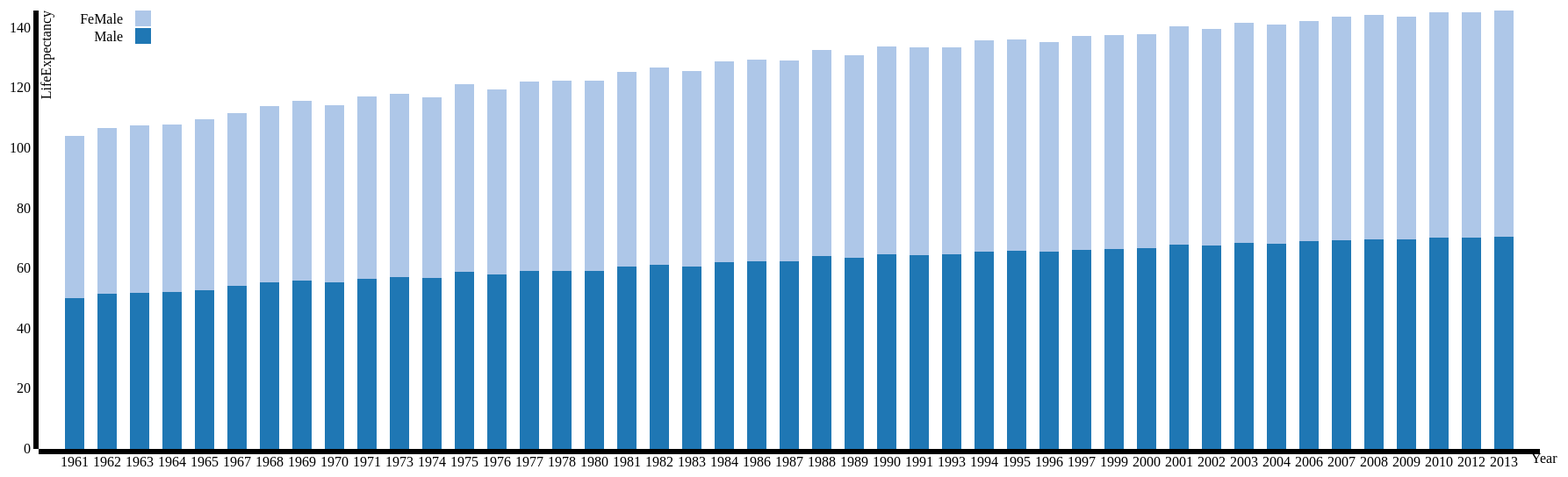
D3 v3 page, settled after 480 driven frames (8 s of simulated time); the page loaded 1 data file(s).



var margin = {top: 20, right: 50, bottom: 30, left: 40},
        width =1800 - margin.left - margin.right,
        width1 = 2500, height1 = 550,
        height = 550 - margin.top - margin.bottom;

var x = d3.scale.ordinal()
        .rangeRoundBands([0, width], .4);
 
var y = d3.scale.linear()
        .rangeRound([height, 0]);
 
var color = d3.scale.category20();

var canvas = d3.select("body").append("svg")
        .attr("width", width1)
        .attr("height", height1)
        .append("g")
        .attr("transform", "translate(" + (margin.left + 40) + "," + margin.top + ")");


var xAxis = d3.svg.axis()
        .scale(x)
        .orient("bottom");

var yAxis = d3.svg.axis()
    .scale(y)
    .orient("left")
    //.tickFormat(d3.format(".2s"));    //check        

d3.json("text1.JSON",function(data){
    
    var xData = ["Male", "FeMale"];

	var dataIntermediate = xData.map(function (c) {
	    return data.map(function (d) {
	        return {x:parseInt(d.Year) , y: d[c]};
	    });
	});
	 
	var dataStackLayout = d3.layout.stack()(dataIntermediate);
	 
	x.domain(dataStackLayout[0].map(function (d) {         // x axis data
	    return d.x;
	}));
	 
	y.domain([0,d3.max(dataStackLayout[dataStackLayout.length - 1],
		function (d) { return d.y0 + d.y;})                // y axis data
	]);

    
	var over = canvas.selectAll(".stack")
        .data(dataStackLayout)
        .enter()
        .append("g")
        .attr("class", "stack")
        .style("fill", function (d, i) {
            return color(i);
        });


        over.selectAll("rect")
		        .data(function (d) {
		            return d;
		        })
		        .enter().append("rect")
		        .attr("x", function (d) {
		            return x(d.x);
		        })
		        .attr("y", function (d) {
		            return y(d.y + d.y0);
		        })
		        .attr("dy", ".70em")
		       .attr("height", function (d) {
		            return y(d.y0) - y(d.y + d.y0);
		        })
		        .attr("width", x.rangeBand());

    canvas.append("g")
            .attr("class", "x axis")
            .attr("transform", "translate(0," + height + ")")

            .call(xAxis)
            .append("text")
	            .attr("x",1700)
	            .attr("dy", ".99em")
	            .text("Year");

    canvas.append("g")
          .attr("class", "y axis")
          .call(yAxis)
          .append("text")
	          .attr("transform", "rotate(-90)")
	          .attr("y", 4)
	          .attr("dy", ".60em")
	          .style("text-anchor", "end")
	          .text("LifeExpectancy");





	var legend = canvas.selectAll(".legend")
              .data(color.domain().slice().reverse())
              .enter()
              .append("g")
              .attr("class", "legend")
              .attr("transform", function(d, i) { return "translate(0," + i * 20 + ")"; });

    legend.append("rect")
		      .attr("x", width-1600)
		      .attr("width", 18)
		      .attr("height", 18)
		      .style("fill", color);

    legend.append("text")
		      .attr("x", width - 1614)
		      .attr("y", 9)
		      .attr("dy", ".35em")
		      .style("text-anchor", "end")
		      .text(function(d) { return xData[d]; });         


});                



### data: text1.JSON
[
 {
  "Year": "1961",
  "Male": 50.17,
  "FeMale": 53.91
 },
 {
  "Year": "1962",
  "Male": 51.62,
  "FeMale": 54.95
 },
 {
  "Year": "1963",
  "Male": 51.93,
  "FeMale": 55.58
 },
 {
  "Year": "1964",
  "Male": 52.1,
  "FeMale": 55.69
 },
 {
  "Year": "1965",
  "Male": 52.89,
  "FeMale": 56.78
 },
 {
  "Year": "1967",
  "Male": 54.07,
  "FeMale": 57.65
 },
 {
  "Year": "1968",
  "Male": 55.32,
  "FeMale": 58.75
 },
 {
  "Year": "1969",
  "Male": 55.93,
  "FeMale": 59.75
 },
 "... 37 more items"
]